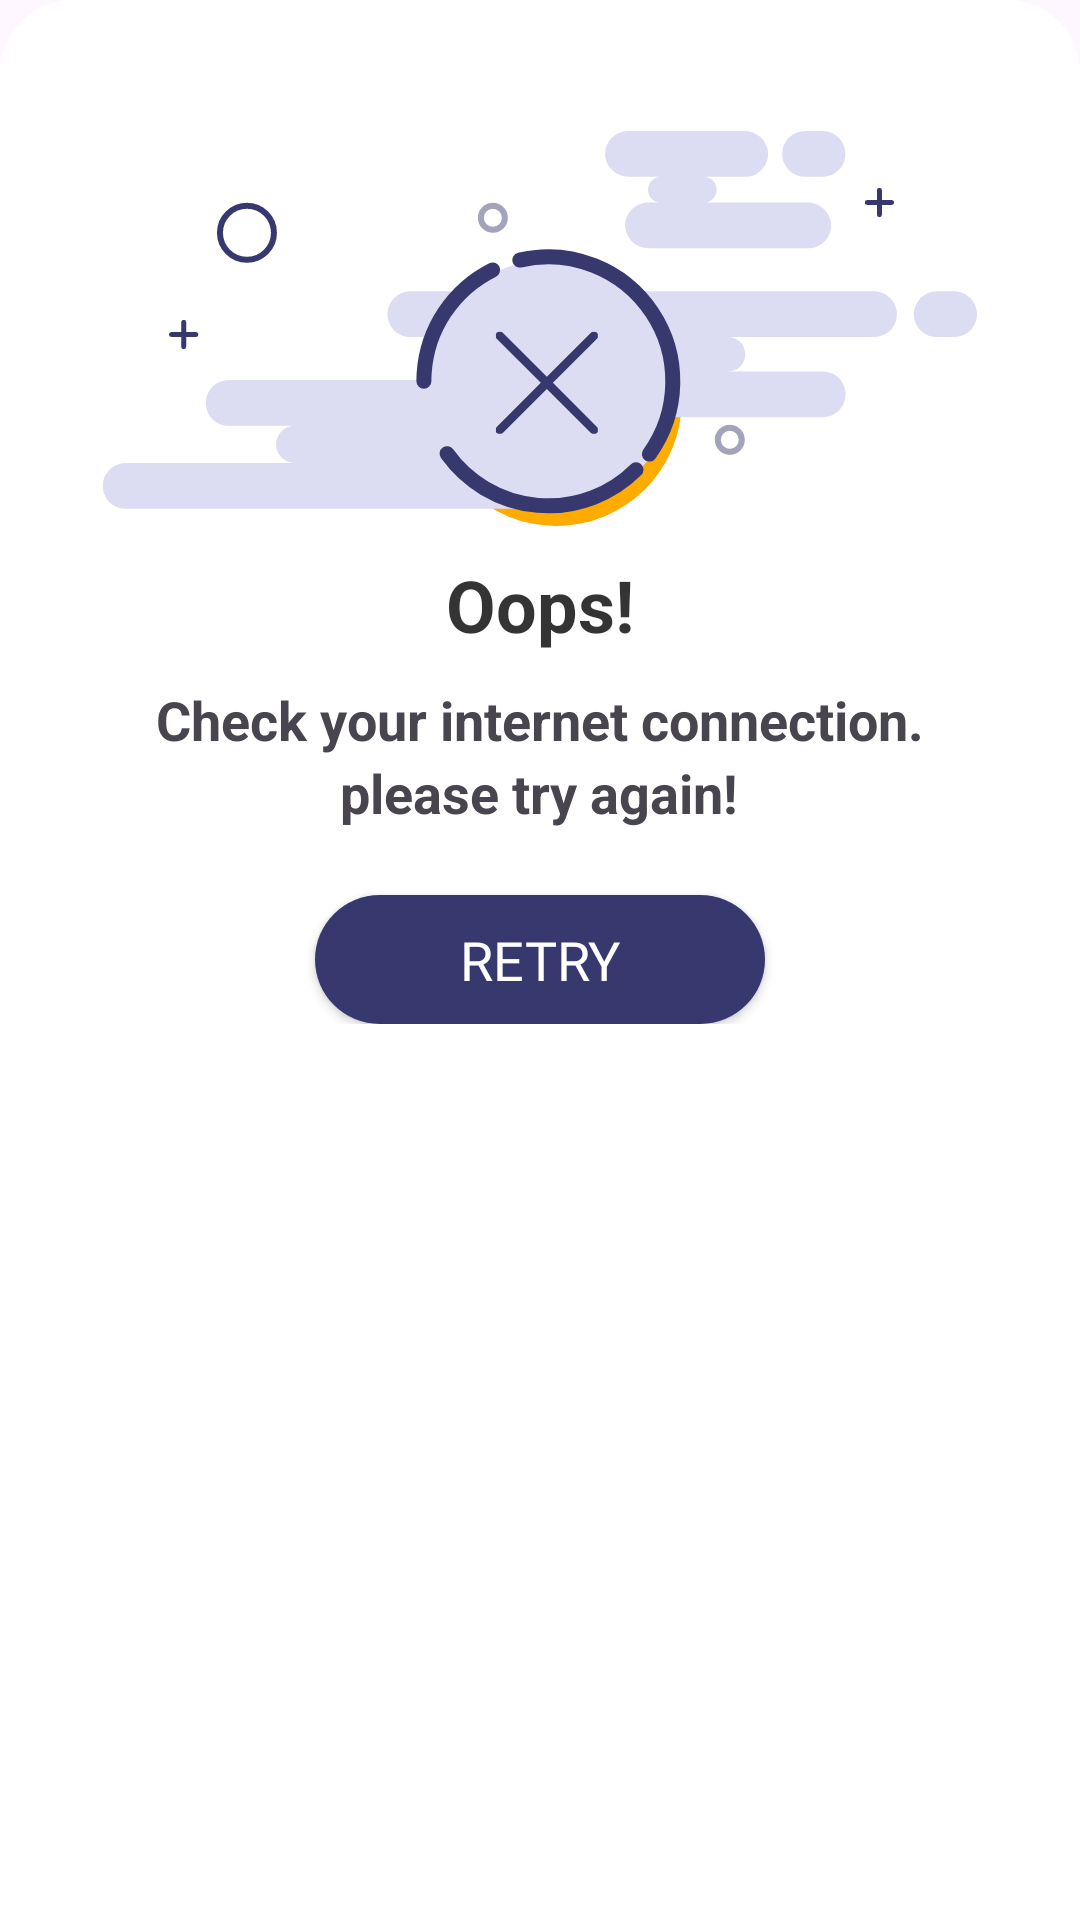

Android layout source for this screen:
<!-- AndroidManifest.xml: application theme Theme.DiplomaHelper -->
<!-- res/layout/no_internet_2.xml -->
<?xml version="1.0" encoding="utf-8"?>
<LinearLayout xmlns:android="http://schemas.android.com/apk/res/android"
    android:id="@+id/bottomsheet_dialog_no_internet"
    android:layout_width="match_parent"

    android:layout_height="wrap_content"
    android:layout_gravity="center_horizontal"
    android:layout_marginBottom="30dp"
    android:background="@drawable/bottom_sheet_back"
    android:orientation="vertical">

    <LinearLayout
        android:layout_width="wrap_content"
        android:layout_height="wrap_content"
        android:layout_gravity="center"
        android:layout_marginBottom="30dp"
        android:gravity="center"
        android:orientation="vertical">

        <TextView
            android:layout_width="match_parent"
            android:layout_height="wrap_content"
            android:fontFamily="sans-serif-condensed-light"
            android:textAlignment="center"
            android:textColor="@color/black"
            android:textSize="25sp"
            android:textStyle="bold" />

        <ImageView
            android:layout_width="wrap_content"
            android:layout_height="wrap_content"
            android:layout_gravity="center_horizontal"
            android:gravity="center_horizontal"
            android:padding="10dp"
            android:src="@drawable/failure" />

        <TextView
            android:layout_width="wrap_content"
            android:layout_height="wrap_content"
            android:text="Oops!"
            android:textColor="@color/black"
            android:textSize="24sp"
            android:textStyle="bold" />

        <TextView
            android:id="@+id/tv1"
            android:layout_width="wrap_content"
            android:layout_height="wrap_content"
            android:layout_marginTop="10dp"
            android:text="Check your internet connection."
            android:textSize="18sp"
            android:textStyle="bold" />

        <TextView
            android:id="@+id/tv2"
            android:layout_width="wrap_content"
            android:layout_height="wrap_content"
            android:text="please try again!"
            android:textSize="18sp"
            android:textStyle="bold" />

        <Button
            android:id="@+id/btn_no_internet2"
            android:layout_width="150dp"
            android:layout_height="43dp"
            android:layout_gravity="center"
            android:layout_marginTop="22dp"
            android:background="@drawable/no_internet_2_btn_background"
            android:fontFamily="@font/poppins_bold"
            android:gravity="center"
            android:text="Retry"
            android:textColor="@color/white"
            android:textSize="18sp" />
    </LinearLayout>
</LinearLayout>
<!-- resources referenced by this layout -->
<resources>
  <color name="black">#cb000000</color>
  <color name="white">#ffffffff</color>
  <!-- drawable bottom_sheet_back (drawable) -->
  <?xml version="1.0" encoding="utf-8"?>
  <shape xmlns:android="http://schemas.android.com/apk/res/android" xmlns:app="http://schemas.android.com/apk/res-auto" xmlns:aapt="http://schemas.android.com/aapt" android:shape="rectangle">
      <solid android:color="@color/white"/>
      <corners android:topLeftRadius="24dp" android:topRightRadius="24dp"/>
  </shape>
  <!-- drawable failure: vector/xml drawable (drawable, 4705 chars, omitted) -->
  <!-- drawable no_internet_2_btn_background (drawable) -->
  <?xml version="1.0" encoding="utf-8"?>
  <shape xmlns:android="http://schemas.android.com/apk/res/android" xmlns:app="http://schemas.android.com/apk/res-auto" xmlns:aapt="http://schemas.android.com/aapt" android:shape="rectangle">
      <solid android:color="@color/primary_color"/>
      <corners android:radius="30dp"/>
  </shape>
  <style name="Theme.DiplomaHelper" parent="Base.Theme.DiplomaHelper" />
  <color name="primary_color">#37386e</color>
  <style name="Base.Theme.DiplomaHelper" parent="Theme.Material3.DayNight.NoActionBar">
          <item name="colorPrimary">@color/colorPrimary</item>
          <item name="colorPrimaryVariant">@color/red</item>
          <item name="android:statusBarColor">?attr/colorPrimary</item>
          
          <item name="colorAccent">@color/red</item>
          <item name="android:textColorHighlight">@color/red</item>
          
          
      </style>
  <color name="colorPrimary">@color/primary_color</color>
  <color name="red">#dd2c00</color>
</resources>
